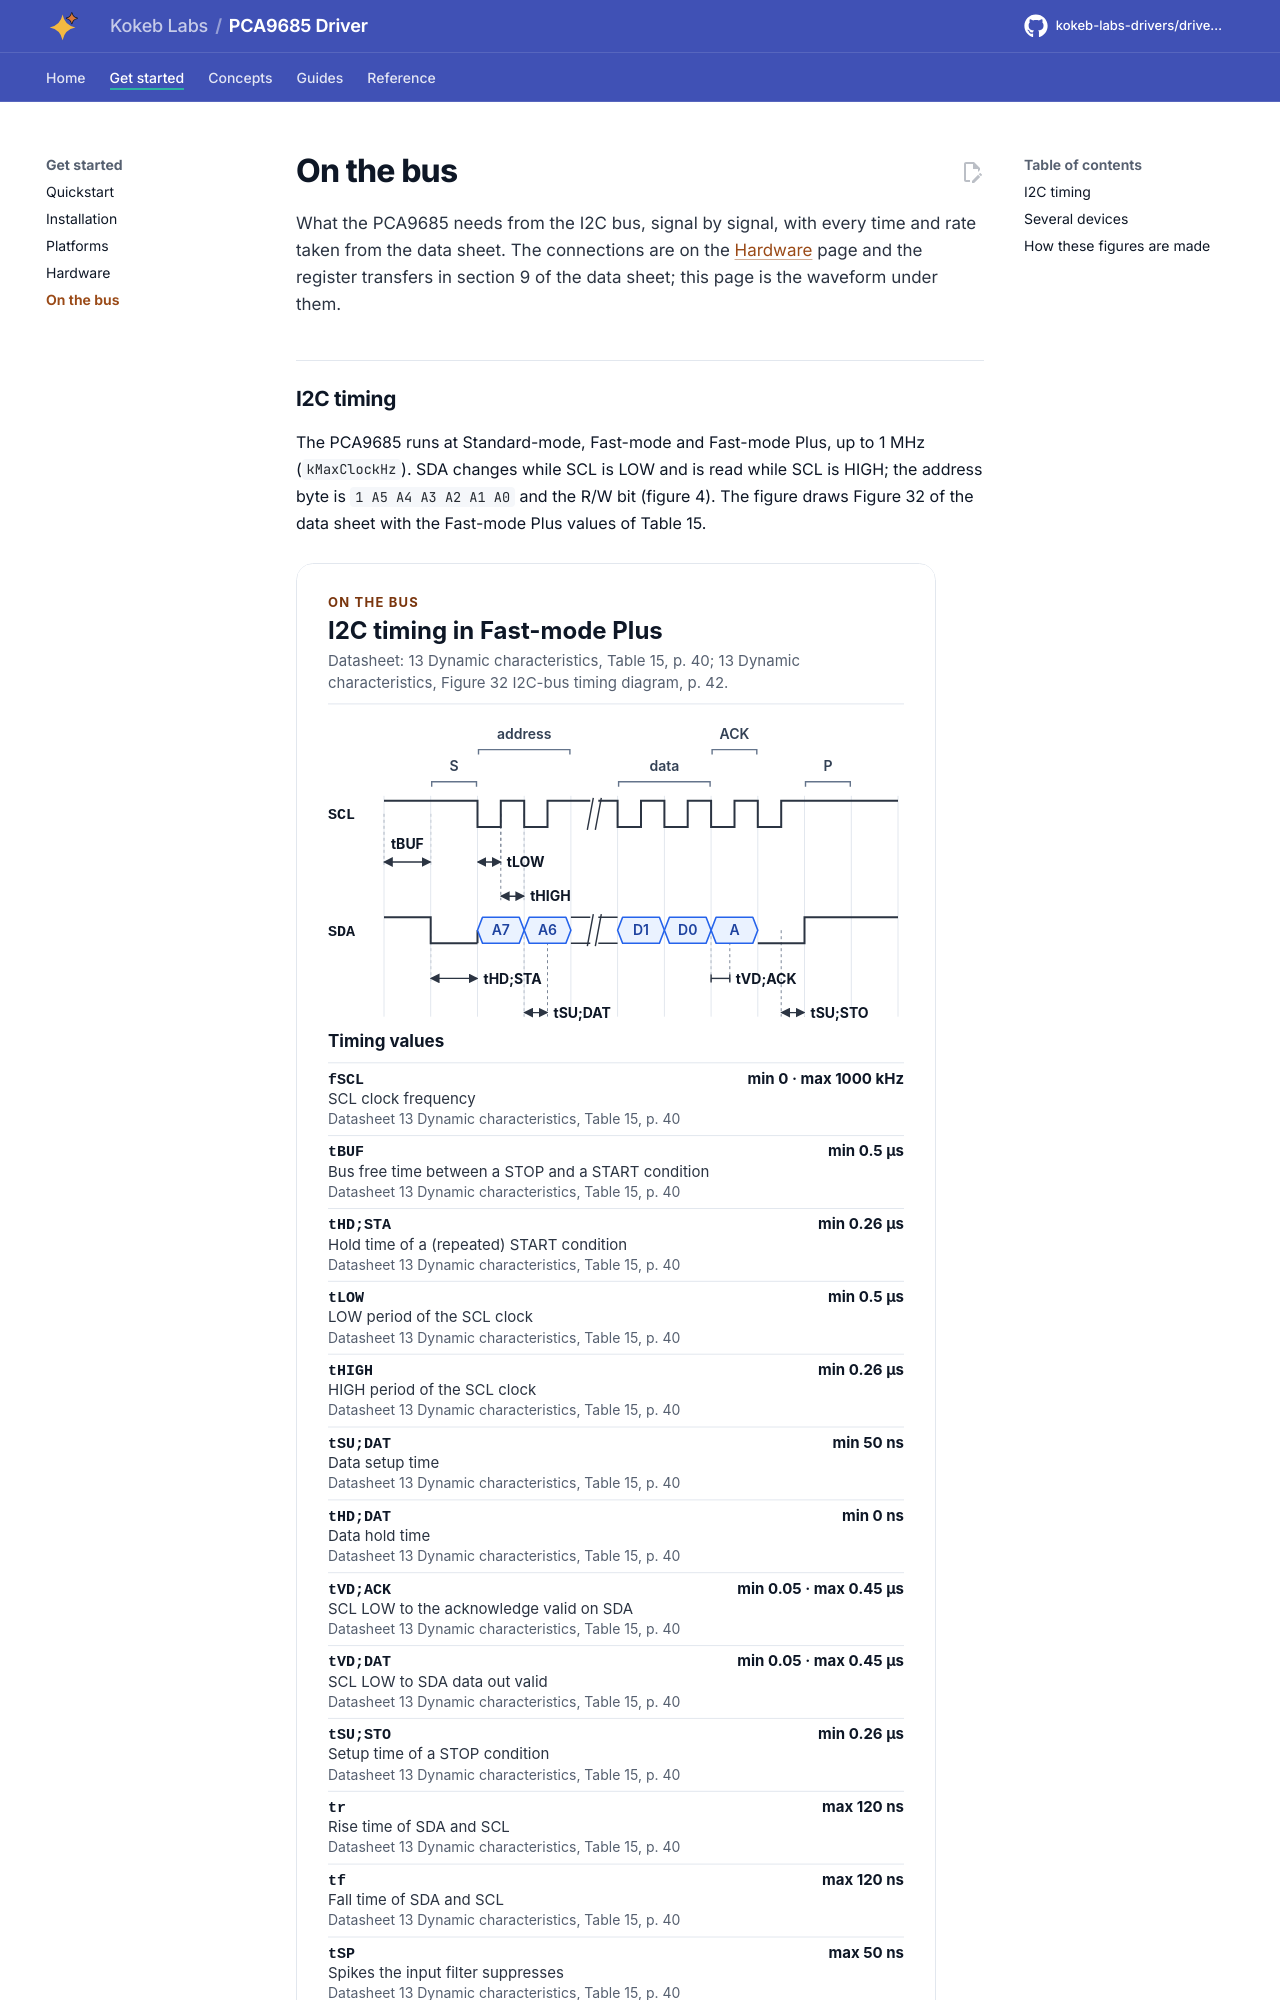

repository: kokeb-labs-drivers/driver-pca9685 · page: dev/bus/index.html · generator: mkdocs

# On the bus

What the PCA9685 needs from the I2C bus, signal by signal, with every time and rate taken from the data sheet. The
connections are on the [Hardware](hardware.md) page and the register transfers in section 9 of the data sheet; this
page is the waveform under them.

## I2C timing

The PCA9685 runs at Standard-mode, Fast-mode and Fast-mode Plus, up to 1 MHz (`kMaxClockHz`). SDA changes while SCL
is LOW and is read while SCL is HIGH; the address byte is `1 A5 A4 A3 A2 A1 A0` and the R/W bit (figure 4). The
figure draws Figure 32 of the data sheet with the Fast-mode Plus values of Table 15.

<!-- figure: i2c-timing -->
<picture>
  <source media="(prefers-color-scheme: dark)" srcset="diagrams/i2c-timing.dark.svg">
  <img src="diagrams/i2c-timing.svg"
    alt="I2C timing of the PCA9685 in Fast-mode Plus: the start condition, the first address bits, the last
    data bits, the acknowledge and the stop condition, with the bus free, start, clock, setup, valid and
    stop times of the data sheet.">
</picture>
<!-- /figure -->
